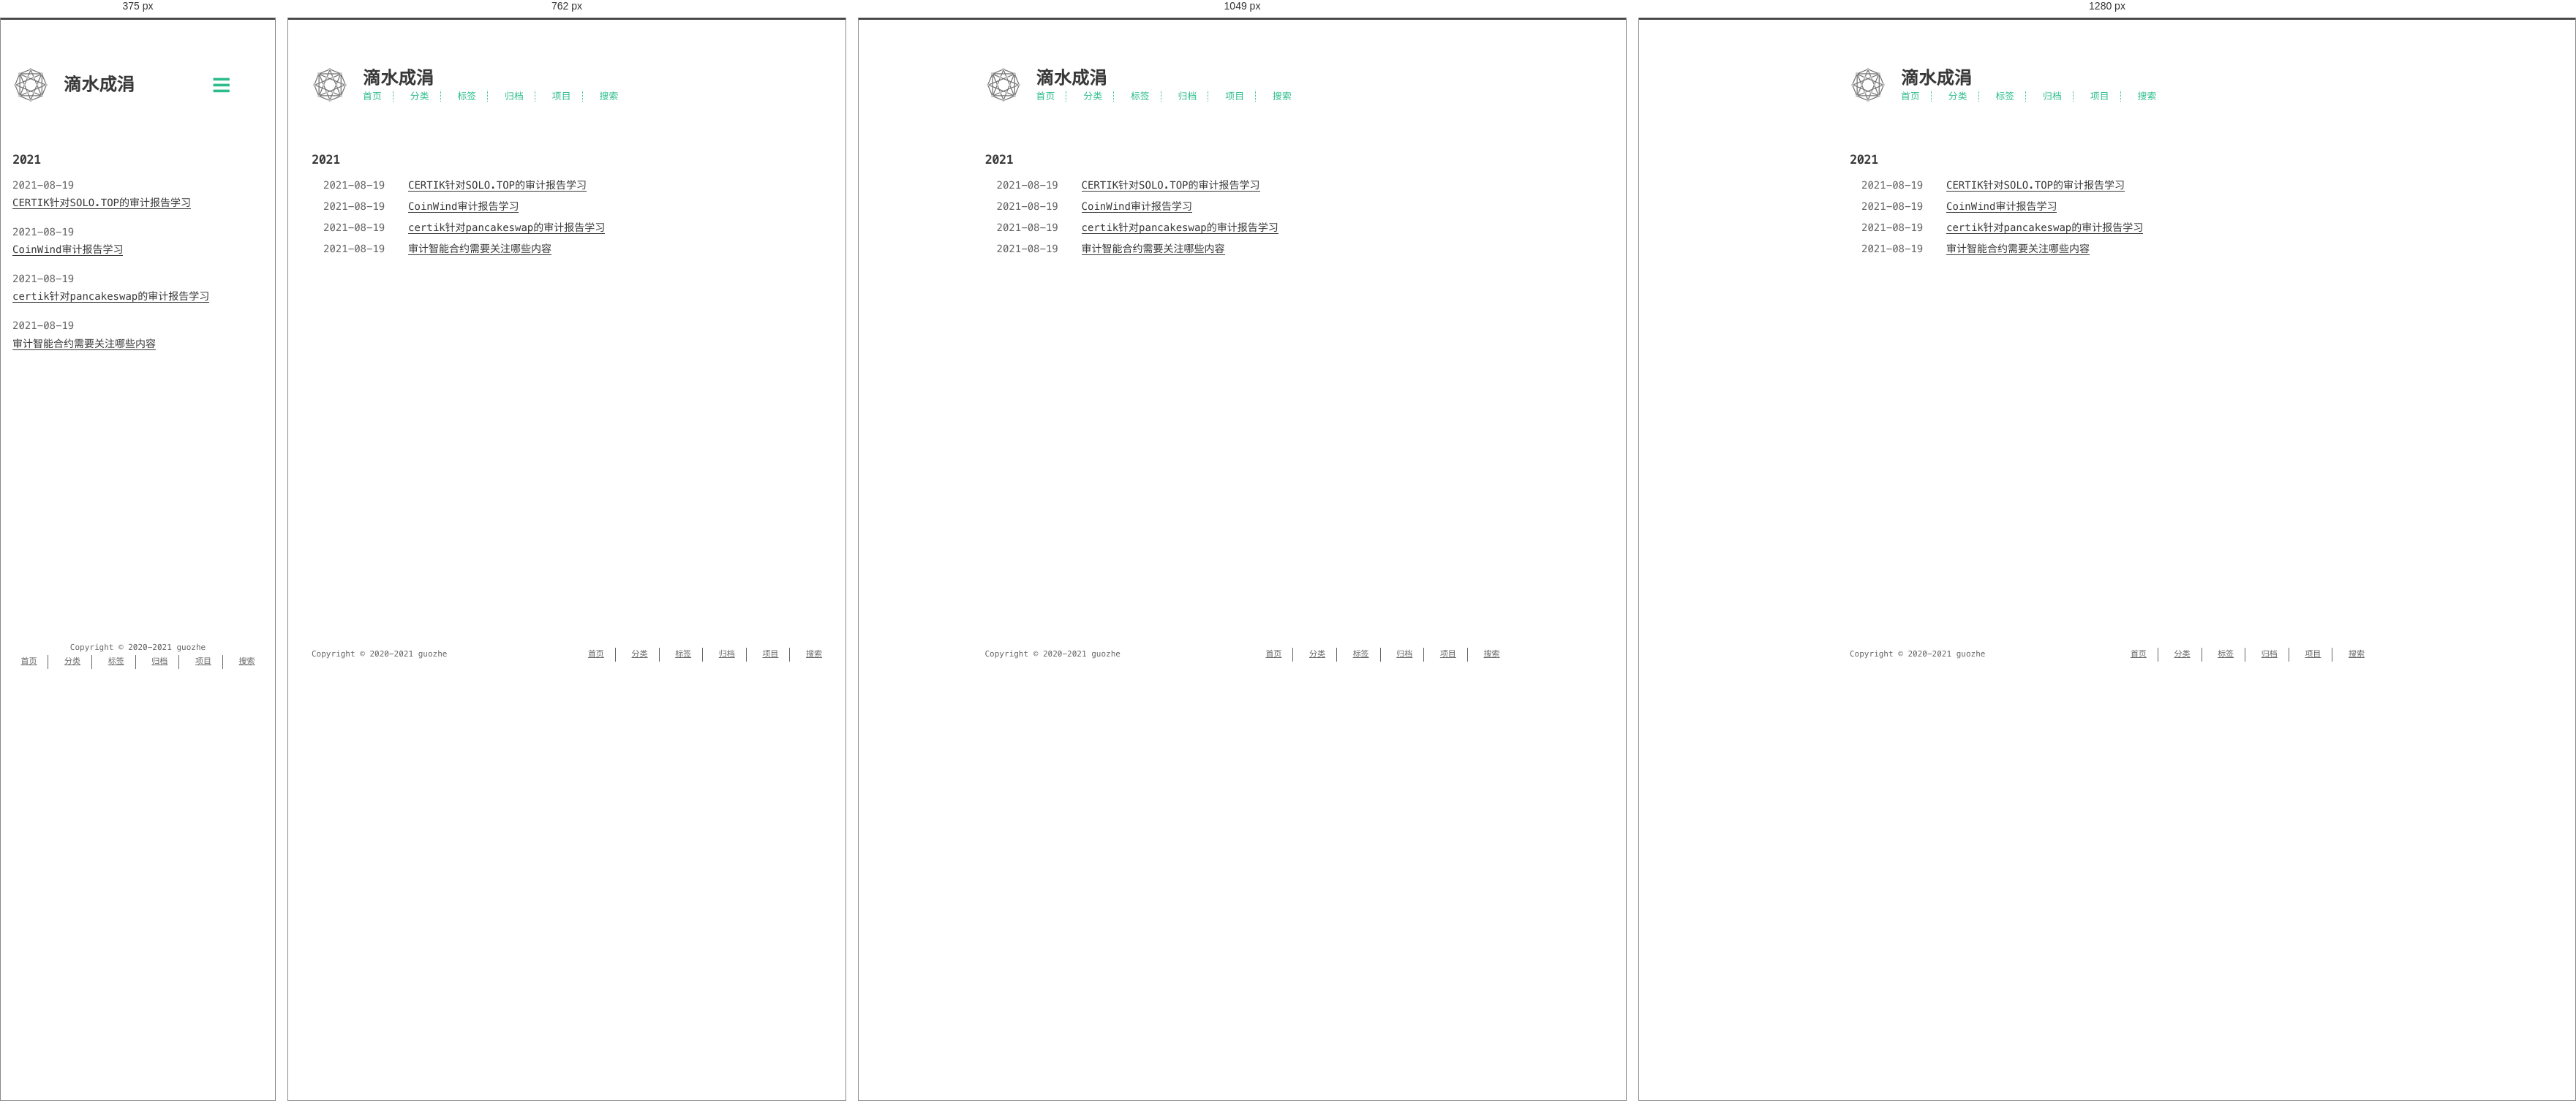
Rendered at 375 px, 762 px, 1049 px and 1280 px, left to right.

<!-- file: index.html -->
<!DOCTYPE html>
<html lang=zh>
<head>
    <!-- so meta -->
    <meta charset="utf-8">
    <meta http-equiv="X-UA-Compatible" content="IE=edge">
    <meta name="HandheldFriendly" content="True">
    <meta name="viewport" content="width=device-width, initial-scale=1, maximum-scale=1" />
    <meta property="og:type" content="website">
<meta property="og:title" content="滴水成涓">
<meta property="og:url" content="https://guozhe001.github.io/tags/%E5%AE%A1%E8%AE%A1%E6%8A%A5%E5%91%8A/index.html">
<meta property="og:site_name" content="滴水成涓">
<meta property="og:locale" content="zh_CN">
<meta property="article:author" content="guozhe">
<meta name="twitter:card" content="summary">
    
    
      
        
          <link rel="shortcut icon" href="/images/favicon.ico">
        
      
      
        
          <link rel="icon" type="image/png" href="/images/favicon-192x192.png" sizes="192x192">
        
      
      
        
          <link rel="apple-touch-icon" sizes="180x180" href="/images/apple-touch-icon.png">
        
      
    
    <!-- title -->
    <title>标签: 审计报告</title>
    <!-- styles -->
    
<link rel="stylesheet" href="/css/style.css">

    <!-- persian styles -->
    
      
<link rel="stylesheet" href="/css/rtl.css">

    
    <!-- rss -->
    
    
<meta name="generator" content="Hexo 5.4.0"><link rel="alternate" href="/atom.xml" title="滴水成涓" type="application/atom+xml">
</head>

<body class="max-width mx-auto px3 ltr">
    
    <div class="content index py4">
        
          <header id="header">
  <a href="/">
  
    
      <div id="logo" style="background-image: url(/images/favicon.gif);"></div>
    
  
    <div id="title">
      <h1>滴水成涓</h1>
    </div>
  </a>
  <div id="nav">
    <ul>
      <li class="icon">
        <a href="#"><i class="fas fa-bars fa-2x"></i></a>
      </li>
       
        <li><a href="/">首页</a></li>
       
        <li><a href="/categories/">分类</a></li>
       
        <li><a href="/tags/">标签</a></li>
       
        <li><a href="/archives/">归档</a></li>
       
        <li><a target="_blank" rel="noopener" href="https://github.com/guozhe001">项目</a></li>
       
        <li><a href="/search/">搜索</a></li>
      
    </ul>
  </div>
</header>

        
        <div id="archive">
  <ul class="post-list">
    
    
    
    
      
      
      
      
        <h2>2021</h2>
      
      <li class="post-item">
        
    <div class="meta">
      
        
          <time datetime="2021-08-19T14:08:38.713Z" itemprop="datePublished">2021-08-19</time>
        
      
    </div>


        <span>
    
        <a class="" href="/2021/08/19/blockchain/eth/audit/CERTIK%E9%92%88%E5%AF%B9SOLO.TOP%E7%9A%84%E5%AE%A1%E8%AE%A1%E6%8A%A5%E5%91%8A%E5%AD%A6%E4%B9%A0/">CERTIK针对SOLO.TOP的审计报告学习</a>
    


</span>
      </li>
    
      
      
      
      
      <li class="post-item">
        
    <div class="meta">
      
        
          <time datetime="2021-08-19T14:08:38.713Z" itemprop="datePublished">2021-08-19</time>
        
      
    </div>


        <span>
    
        <a class="" href="/2021/08/19/blockchain/eth/audit/CoinWind%E5%AE%A1%E8%AE%A1%E6%8A%A5%E5%91%8A%E5%AD%A6%E4%B9%A0/">CoinWind审计报告学习</a>
    


</span>
      </li>
    
      
      
      
      
      <li class="post-item">
        
    <div class="meta">
      
        
          <time datetime="2021-08-19T14:08:38.713Z" itemprop="datePublished">2021-08-19</time>
        
      
    </div>


        <span>
    
        <a class="" href="/2021/08/19/blockchain/eth/audit/certik%E9%92%88%E5%AF%B9pancakeswap%E7%9A%84%E5%AE%A1%E8%AE%A1%E6%8A%A5%E5%91%8A%E5%AD%A6%E4%B9%A0/">certik针对pancakeswap的审计报告学习</a>
    


</span>
      </li>
    
      
      
      
      
      <li class="post-item">
        
    <div class="meta">
      
        
          <time datetime="2021-08-19T14:08:38.713Z" itemprop="datePublished">2021-08-19</time>
        
      
    </div>


        <span>
    
        <a class="" href="/2021/08/19/blockchain/eth/audit/%E5%AE%A1%E8%AE%A1%E6%99%BA%E8%83%BD%E5%90%88%E7%BA%A6%E9%9C%80%E8%A6%81%E5%85%B3%E6%B3%A8%E5%93%AA%E4%BA%9B%E5%86%85%E5%AE%B9/">审计智能合约需要关注哪些内容</a>
    


</span>
      </li>
    
  </ul>
  

</div>

        
        <footer id="footer">
  <div class="footer-left">
    Copyright &copy;
    
    
    2020-2021
    guozhe
  </div>
  <div class="footer-right">
    <nav>
      <ul>
         
          <li><a href="/">首页</a></li>
         
          <li><a href="/categories/">分类</a></li>
         
          <li><a href="/tags/">标签</a></li>
         
          <li><a href="/archives/">归档</a></li>
         
          <li><a target="_blank" rel="noopener" href="https://github.com/guozhe001">项目</a></li>
         
          <li><a href="/search/">搜索</a></li>
        
      </ul>
    </nav>
  </div>
</footer>

    </div>
    <!-- styles -->

<link rel="stylesheet" href="/lib/font-awesome/css/all.min.css">


<link rel="stylesheet" href="/lib/justified-gallery/css/justifiedGallery.min.css">


    <!-- jquery -->

<script src="/lib/jquery/jquery.min.js"></script>


<script src="/lib/justified-gallery/js/jquery.justifiedGallery.min.js"></script>

<!-- clipboard -->


<script src="/js/main.js"></script>

<!-- search -->

<!-- Google Analytics -->

<!-- Baidu Analytics -->

<!-- Cloudflare Analytics -->

<!-- Umami Analytics -->

<!-- Disqus Comments -->


</body>
</html>


/* @media block from style.css */
@media (min-width: 540px) {
  .image-wrap {
    flex-direction: row;
    margin-bottom: 2rem;
  }
  .image-wrap .image-block {
    flex: 1 0 35%;
    margin-right: 2rem;
  }
  .image-wrap p {
    flex: 1 0 65%;
  }
}

/* @media block from style.css */
@media (max-width: 480px) {
  .px3 {
    padding-right: 1rem;
    padding-left: 1rem;
  }
  .my4 {
    margin-top: 2rem;
    margin-bottom: 2rem;
  }
}

/* @media block from style.css */
@media (min-width: 480px) {
  p {
    text-align: justify;
  }
}

/* @media block from style.css */
@media screen and (max-width: 480px) {
  #header #title {
    display: table;
    margin-right: 5rem;
    min-height: 50px;
  }
  #header #title h1 {
    display: table-cell;
    vertical-align: middle;
  }
  #header #nav ul a:hover {
    background: none;
  }
  #header #nav ul li {
    display: none;
    border-right: 0;
  }
  #header #nav ul li.icon {
    position: absolute;
    top: 77px;
    right: 1rem;
    display: inline-block;
  }
  #header #nav ul.responsive li {
    display: block;
  }
  #header #nav li:not(:first-child) {
    padding-top: 1rem;
    padding-left: 70px;
    font-size: 1rem;
  }
}

/* @media block from style.css */
@media screen and (max-width: 500px) {
  #header-post {
    display: none;
  }
}

/* @media block from style.css */
@media screen and (max-width: 900px) {
  #header-post #menu-icon {
    display: none;
  }
  #header-post #actions {
    display: none;
  }
}

/* @media block from style.css */
@media screen and (max-width: 1199px) {
  #header-post #toc {
    display: none;
  }
}

/* @media block from style.css */
@media screen and (min-width: 900px) {
  #header-post #menu-icon-tablet {
    display: none !important;
  }
  #header-post #top-icon-tablet {
    display: none !important;
  }
}

/* @media block from style.css */
@media screen and (min-width: 1199px) {
  #header-post #actions {
    width: auto;
  }
  #header-post #actions ul {
    display: inline-block;
    float: right;
  }
  #header-post #actions .info {
    display: inline;
    float: left;
    margin-right: 2rem;
    font-style: italic;
  }
}

/* @media block from style.css */
@media screen and (min-width: 500px) {
  #footer-post-container {
    display: none;
  }
}

/* @media block from style.css */
@media (min-width: 480px) {
  .post-list .post-item {
    display: flex;
    margin-bottom: 5px;
  }
  .post-list .post-item .meta {
    text-align: left;
  }
}

/* @media block from style.css */
@media (min-width: 480px) {
  .article-tag,
  .article-category {
    display: inline;
  }
  .article-tag:before,
  .article-category:before {
    content: "|";
  }
}

/* @media block from style.css */
@media (min-width: 480px) {
  #archive .post-list .post-item {
    display: flex;
    margin-bottom: 5px;
    margin-left: 1rem;
  }
  #archive .post-list .post-item .meta {
    text-align: left;
  }
}

/* @media block from style.css */
@media (min-width: 39rem) {
  #footer {
    display: flex;
    flex-flow: row wrap;
    justify-content: space-between;
    align-items: center;
    align-content: center;
    margin-bottom: 20px;
  }
  #footer .footer-left {
    align-self: flex-start;
    margin-right: 20px;
  }
  #footer .footer-right {
    align-self: flex-end;
  }
}

/* @media block from rtl.css */
@media screen and (min-width: 480px) {
  .rtl .post-list .post-item .meta {
    text-align: left;
  }
}

/* @media block from rtl.css */
@media screen and (max-width: 480px) {
  .rtl #header #title {
    margin-left: 5rem;
    margin-right: 0;
  }
  .rtl #header #nav ul li {
    left: 1rem;
    right: auto;
    border: 0;
  }
}